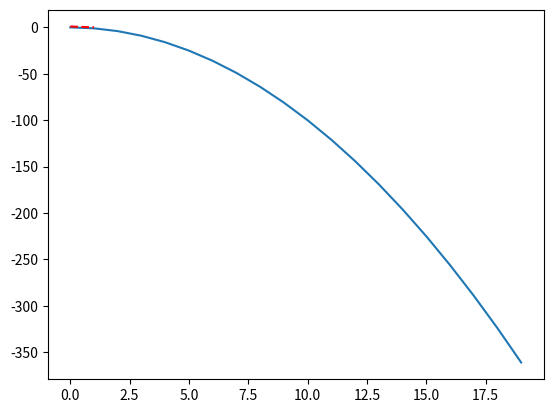

Write the Python code that produced this figure. (Note: this script raises an exception after producing the figure.)
import numpy as np

np.linspace(0, 1)   # Place the cursor in the paranteses and try hitting Shift+Tab four times.
                    # Note that numpy should be imported for this to work.

import matplotlib.pyplot as plt
import numpy as np

# Matplotlib magic command to make plot interactive
%matplotlib notebook

x=np.arange(20)
plt.plot(x, -x**2)
plt.show(); # For some reason the semicolon at the and is needed sometimes


%matplotlib inline

plt.plot([0, 1], [1, 0], 'r--')
plt.show();

import spkbasic
spkbasic.printHello()

# %load ./spkbasic.py

%pycat ./spkbasic.py

%run ./day1_2_spike_train_basics.ipynb

whos